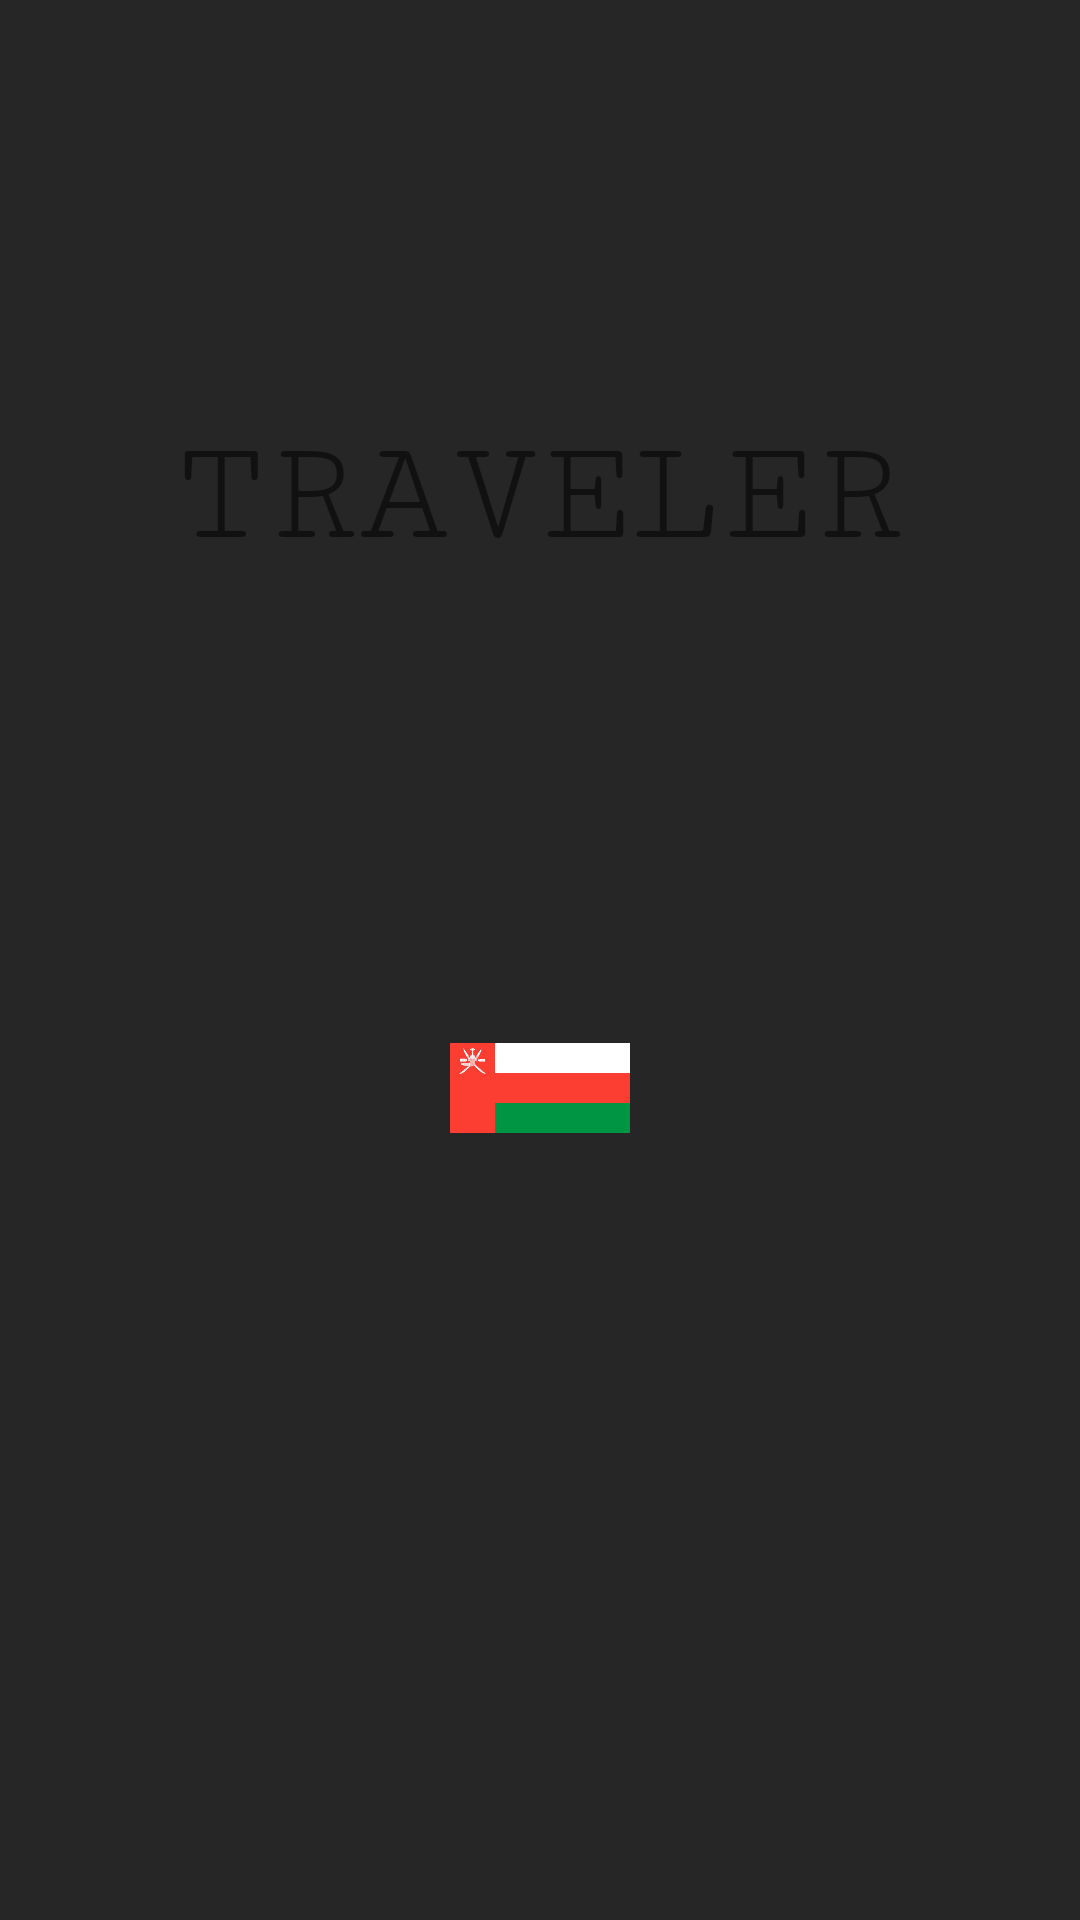

The Android layout XML behind this screen, and the referenced resources:
<!-- AndroidManifest.xml: application theme AppTheme -->
<!-- res/layout/activity_main.xml -->
<?xml version="1.0" encoding="utf-8"?>
<androidx.constraintlayout.widget.ConstraintLayout xmlns:android="http://schemas.android.com/apk/res/android"
    xmlns:app="http://schemas.android.com/apk/res-auto"
    xmlns:tools="http://schemas.android.com/tools"
    android:layout_width="match_parent"
    android:layout_height="match_parent"
    android:background="#262626"
    tools:context=".MainActivity">



   <LinearLayout
       android:layout_width="match_parent"
       android:layout_height="match_parent"
       android:orientation="vertical"
       android:gravity="center">


       <TextView
           android:layout_width="match_parent"
           android:layout_height="wrap_content"
           android:text="TRAVELER"
           android:textSize="50dp"
           android:fontFamily="serif-monospace"
           android:gravity="center"/>

       <ImageView
           android:layout_width="match_parent"
           android:layout_height="150dp"
           android:src="@drawable/gris"/>

       <ImageView
           android:id="@+id/oman"
           android:layout_width="60dp"
           android:layout_height="40dp"
           android:src="@drawable/omanflagg"
           app:layout_constraintBottom_toBottomOf="parent"
           app:layout_constraintStart_toStartOf="parent"
           tools:ignore="MissingConstraints" />

       <ImageView
           android:id="@+id/usa"
           android:layout_width="60dp"
           android:layout_height="60dp"
           android:src="@drawable/usaflag"
           app:layout_constraintBottom_toBottomOf="parent"
           app:layout_constraintStart_toStartOf="parent"
           app:layout_constraintTop_toBottomOf="@id/oman"
           app:layout_constraintVertical_bias="0" />

       <ImageView
        android:id="@+id/malaisie"
        android:layout_width="60dp"
        android:layout_height="60dp"
        android:src="@drawable/malaisieflag"
        app:layout_constraintBottom_toBottomOf="parent"
        app:layout_constraintStart_toStartOf="parent"
        app:layout_constraintTop_toBottomOf="@id/usa"
        app:layout_constraintVertical_bias="0.0" />

   </LinearLayout>




</androidx.constraintlayout.widget.ConstraintLayout>
<!-- resources referenced by this layout -->
<resources>
  <!-- drawable gris: png bitmap (drawable, 7039 bytes) -->
  <!-- drawable omanflagg: png bitmap (drawable, 33089 bytes) -->
  <style name="AppTheme" parent="Theme.AppCompat.Light.DarkActionBar">
          
          <item name="colorPrimary">#191914</item>
          <item name="colorPrimaryDark">@color/colorPrimaryDark</item>
          <item name="colorAccent">@color/colorAccent</item>
      </style>
  <!-- not gathered from this repository: default colours our renderer supplied (Android Studio template values) -->
  <color name="colorPrimaryDark">#FF3700B3</color>
  <color name="colorAccent">#FF03DAC5</color>
</resources>
